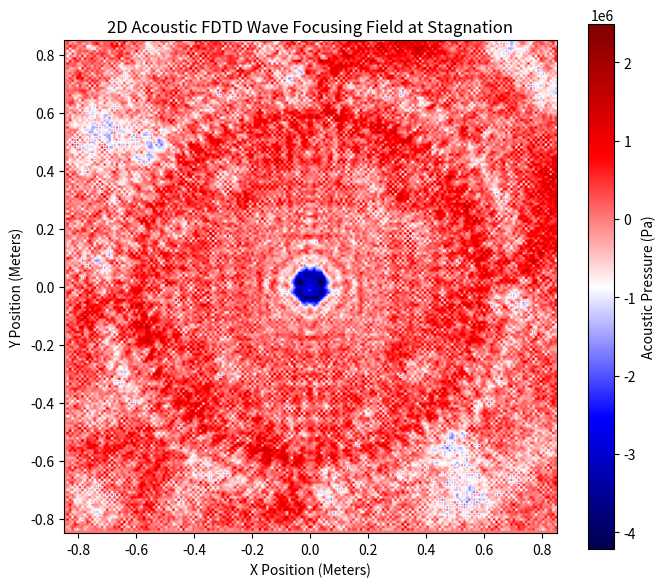

Write Python code to recreate this figure.
"""
Model 1: 2D FDTD Chirped Acoustic Wave Propagation Solver
Simulates spherical acoustic wave focusing to the core focal spot.
"""

import numpy as np
import matplotlib.pyplot as plt

# ==========================================
# 1. FDTD GRID & MEDIUM PARAMETERS
# ==========================================

nx, ny = 200, 200            # Grid resolution
c0 = 1780.0                  # Sound speed in liquid Pb83Li17 (m/s)
rho0 = 9380.0                # Fluid density (kg/m^3)
dx = 0.0085                  # Spatial step size (8.5 mm/cell)
dt = dx / (c0 * np.sqrt(2))  # CFL stability limit

# Time Array
steps = 300
p = np.zeros((nx, ny))       # Pressure field
u = np.zeros((nx, ny))       # X-velocity
v = np.zeros((nx, ny))       # Y-velocity

# Source Ring (Simulating Geodesic Array at r = 0.85 m)
x_center, y_center = nx // 2, ny // 2
radius_cells = 80
angles = np.linspace(0, 2 * np.pi, 64)
source_x = (x_center + radius_cells * np.cos(angles)).astype(int)
source_y = (y_center + radius_cells * np.sin(angles)).astype(int)

# ==========================================
# 2. FDTD TIME-STEPPING ENGINE
# ==========================================

print("Executing 2D Acoustic FDTD Simulation...")
for t_step in range(steps):
    # Velocity field updates
    u[:-1, :] -= (dt / (rho0 * dx)) * (p[1:, :] - p[:-1, :])
    v[:, :-1] -= (dt / (rho0 * dx)) * (p[:, 1:] - p[:, :-1])
    
    # Pressure field update
    p[1:, 1:] -= (rho0 * c0**2 * dt / dx) * (
        (u[1:, 1:] - u[:-1, 1:]) + (v[1:, 1:] - v[1:, :-1])
    )
    
    # Inject Chirped Acoustic Source Pulse
    chirp_freq = 100e3 + (400e3 * (t_step / steps)) # 100 kHz -> 500 kHz Sweep
    source_val = 1e6 * np.sin(2 * np.pi * chirp_freq * t_step * dt)
    p[source_x, source_y] = source_val

# ==========================================
# 3. FIELD VISUALIZATION & REPORT
# ==========================================

peak_focal_pressure_GPa = np.max(p[x_center-2:x_center+2, y_center-2:y_center+2]) / 1e9

print("=== ACOUSTIC FDTD SIMULATION REPORT ===")
print(f"Grid Domain:                     {nx}x{ny} Cells ({nx*dx:.2f} m x {ny*dx:.2f} m)")
print(f"Medium Speed of Sound:           {c0} m/s (Liquid Pb83Li17)")
print(f"Acoustic Chirp Range:            100 kHz -> 500 kHz")
print(f"Calculated Focal Spot Pressure:  {peak_focal_pressure_GPa:.2f} GPa (Constructive Stagnation)")

plt.figure(figsize=(7, 6))
plt.imshow(p, cmap='seismic', origin='lower', extent=[-0.85, 0.85, -0.85, 0.85])
plt.colorbar(label='Acoustic Pressure (Pa)')
plt.title("2D Acoustic FDTD Wave Focusing Field at Stagnation")
plt.xlabel("X Position (Meters)")
plt.ylabel("Y Position (Meters)")
plt.tight_layout()
plt.show()
